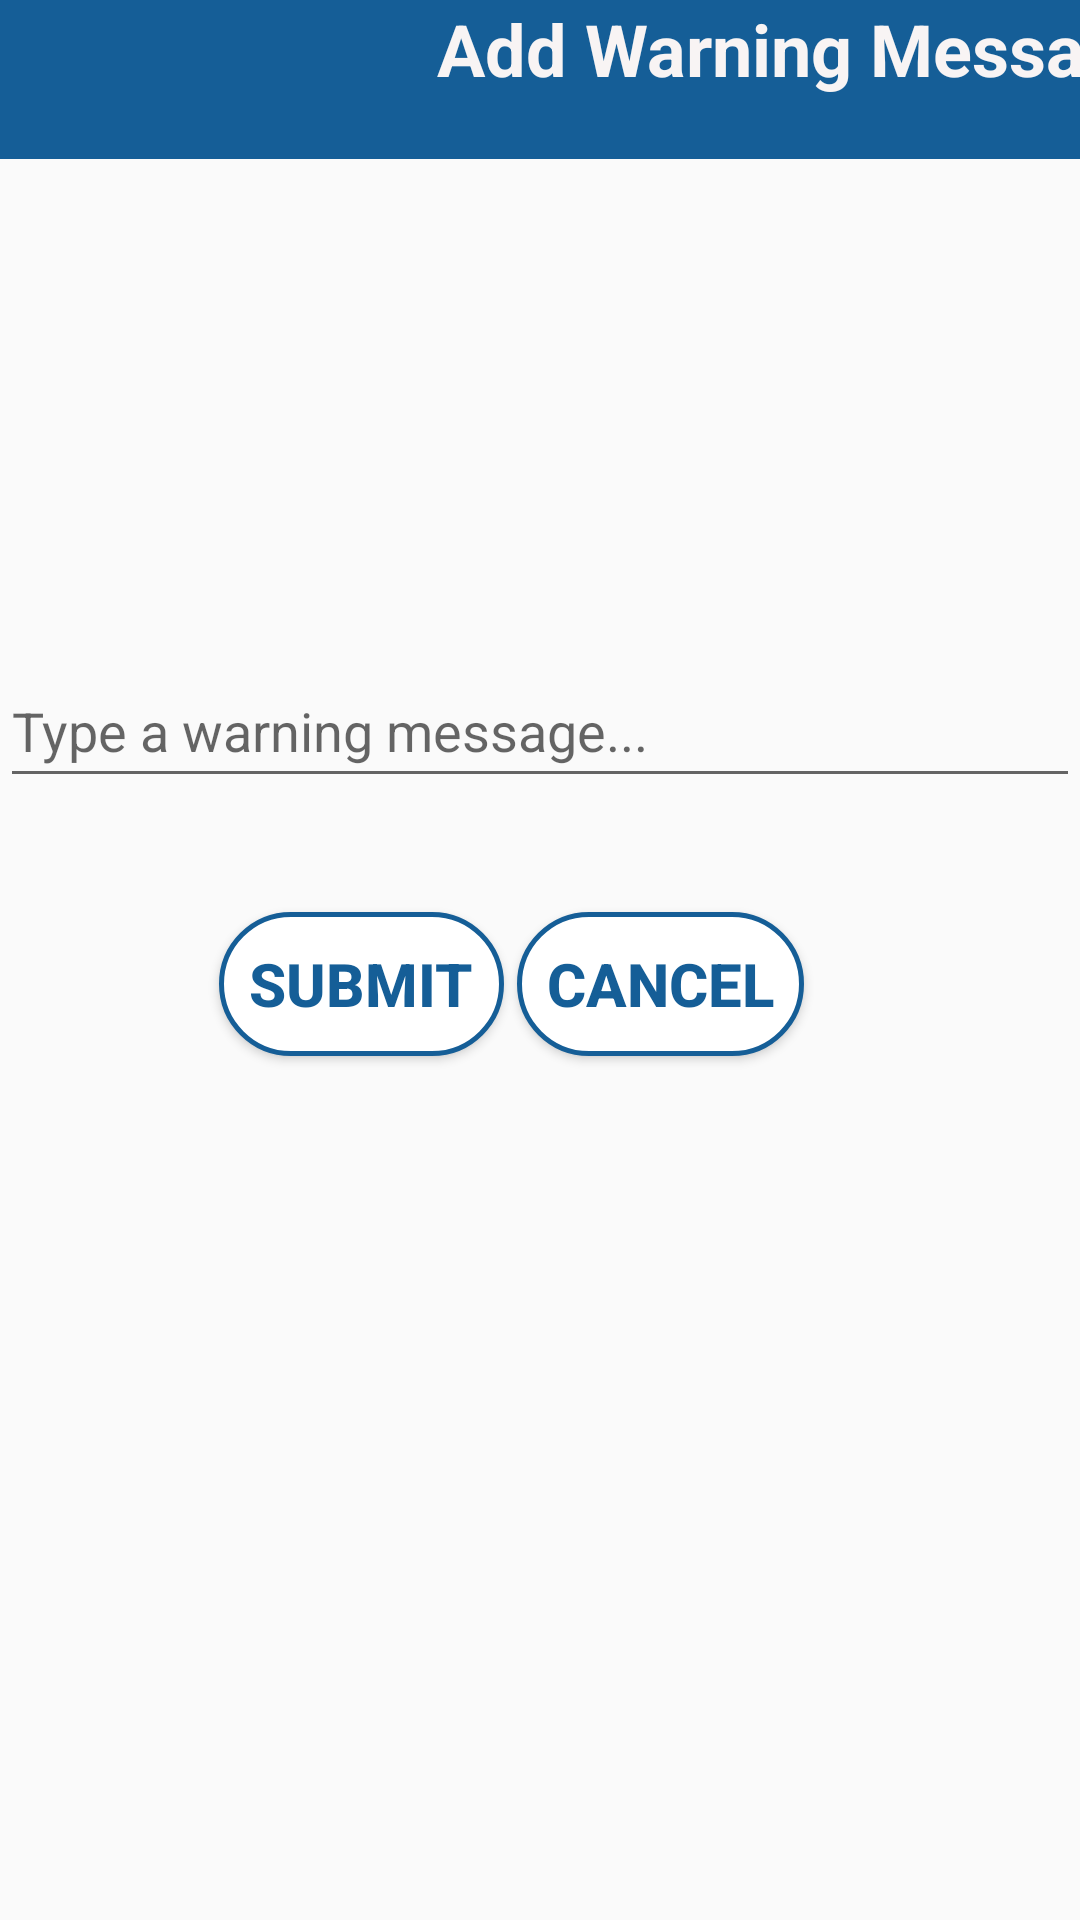

Reconstruct the res/layout file that produces this screen, plus the resources it refers to.
<!-- AndroidManifest.xml: application theme AppTheme -->
<!-- res/layout/edit_activity2.xml -->
<?xml version="1.0" encoding="utf-8"?>
<androidx.constraintlayout.widget.ConstraintLayout xmlns:android="http://schemas.android.com/apk/res/android"
    xmlns:app="http://schemas.android.com/apk/res-auto"
    xmlns:tools="http://schemas.android.com/tools"
    android:layout_width="match_parent"
    android:layout_height="match_parent">

    <EditText
        android:id="@+id/T1"
        android:layout_width="match_parent"
        android:layout_height="wrap_content"
        android:hint="Type a warning message..."
        android:minHeight="48dp"
        app:layout_constraintBottom_toTopOf="@+id/save1"
        app:layout_constraintEnd_toEndOf="parent"
        app:layout_constraintHorizontal_bias="0.0"
        app:layout_constraintStart_toStartOf="parent"
        app:layout_constraintTop_toTopOf="parent"
        app:layout_constraintVertical_bias="0.851" />

    <Button
        android:id="@+id/save1"
        android:layout_width="wrap_content"
        android:layout_height="wrap_content"
        android:layout_marginBottom="288dp"
        android:background="@drawable/title_boxes"
        android:padding="10dp"
        android:text="submit"
        android:textColor="@color/gm_blue"
        android:textSize="20dp"
        android:textStyle="bold"
        app:layout_constraintBottom_toBottomOf="parent"
        app:layout_constraintEnd_toEndOf="parent"
        app:layout_constraintHorizontal_bias="0.275"
        app:layout_constraintStart_toStartOf="parent" />

    <Button
        android:id="@+id/cancelbtn"
        android:layout_width="wrap_content"
        android:layout_height="wrap_content"
        android:layout_marginBottom="288dp"
        android:background="@drawable/title_boxes"
        android:padding="10dp"
        android:text="Cancel"
        android:onClick="oncnclClick"
        android:textColor="@color/gm_blue"
        android:textSize="20dp"
        android:textStyle="bold"
        app:layout_constraintBottom_toBottomOf="parent"
        app:layout_constraintEnd_toEndOf="parent"
        app:layout_constraintHorizontal_bias="0.652"
        app:layout_constraintStart_toStartOf="parent" />

    <TextView
        android:id="@+id/textView"
        android:layout_width="415dp"
        android:layout_height="53dp"
        android:background="#155E97"
        android:text="               Add Warning Message"
        android:textAlignment="textEnd"
        android:textColor="#F8F4F4"
        android:textSize="24sp"
        android:textStyle="bold"
        app:layout_constraintBottom_toBottomOf="parent"
        app:layout_constraintEnd_toEndOf="parent"
        app:layout_constraintStart_toStartOf="parent"
        app:layout_constraintTop_toTopOf="parent"
        app:layout_constraintVertical_bias="0.0" />
</androidx.constraintlayout.widget.ConstraintLayout>
<!-- resources referenced by this layout -->
<resources>
  <color name="gm_blue">#155E97</color>
  <!-- drawable title_boxes (drawable) -->
  <?xml version="1.0" encoding="utf-8"?>
  <selector xmlns:android="http://schemas.android.com/apk/res/android">
  
      <item android:state_pressed="false">
          <shape android:shape="rectangle">
  
                  <solid android:color="@color/white"/>
  
  
              <corners android:radius="30dp" />
              <size android:width="90dp" android:height="30dp" />
              <stroke android:width="5px" android:color="@color/gm_blue" />
          </shape>
      </item>
  
      <item android:state_pressed="true">
          <shape android:shape="rectangle">
  
                  <solid android:color="@color/gm_blue"/>
  
              <corners android:radius="30dp" />
              <size android:width="90dp" android:height="30dp" />
              <stroke android:width="5px" android:color="@color/gm_blue" />
          </shape>
      </item>
  </selector>
  <style name="AppTheme" parent="Theme.AppCompat.Light.NoActionBar">
          <item name="windowActionBar">false</item>
          <item name="android:windowNoTitle">true</item>
          
      </style>
  <color name="white">#ffffff</color>
</resources>
